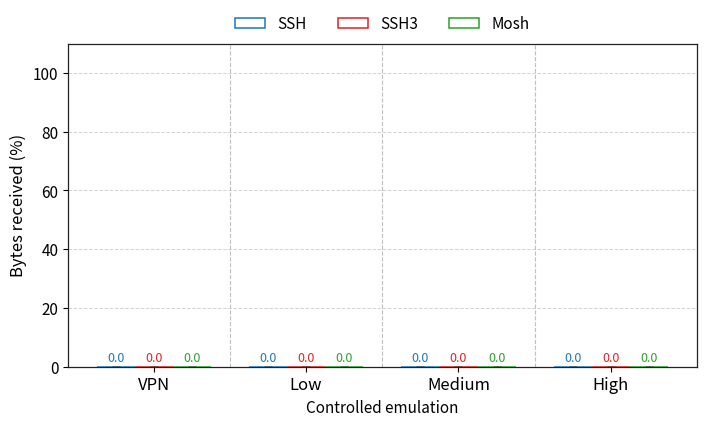

Recreate this plot in Python.
#!/usr/bin/env python3
from __future__ import annotations

import argparse
import csv
import math
import statistics
from pathlib import Path
from typing import Dict, List, Tuple

import matplotlib.pyplot as plt
import numpy as np


SCENARIOS = ["default", "low", "medium", "high"]
PROTOCOLS = ["ssh", "ssh3", "mosh"]
PROTO_LABELS = {"ssh": "SSH", "ssh3": "SSH3", "mosh": "Mosh"}
COLORS = {"ssh": "#1f77b4", "ssh3": "#d62728", "mosh": "#2ca02c"}
HATCH_COLORS = {"ssh": "#bfefff", "ssh3": "#ffb3b3", "mosh": "#a8f0a8"}
HATCHES = {"ssh": "////", "ssh3": "////", "mosh": "\\\\\\\\"}


def safe_float(value: str) -> float | None:
    try:
        return float(value)
    except (TypeError, ValueError):
        return None


def collect(input_dir: Path) -> Tuple[Dict[str, Dict[str, dict]], List[dict]]:
    stats: Dict[str, Dict[str, dict]] = {
        scenario: {
            proto: {"values": [], "ok": 0, "fail": 0, "content_bad": 0}
            for proto in PROTOCOLS
        }
        for scenario in SCENARIOS
    }
    rows_out: List[dict] = []

    for scenario in SCENARIOS:
        csv_path = input_dir / scenario / "w4_line_log.csv"
        if not csv_path.exists():
            print(f"[warn] missing {csv_path}")
            continue
        with csv_path.open(newline="", encoding="utf-8") as f:
            for row in csv.DictReader(f):
                proto = row.get("protocol", "")
                if proto not in PROTOCOLS:
                    continue
                status = row.get("status", "")
                if status == "ok":
                    value = safe_float(row.get("received_pct", ""))
                    if value is None:
                        continue
                    content_match = row.get("content_match", "")
                    if content_match and content_match.lower() != "true":
                        value = 0.0
                        stats[scenario][proto]["content_bad"] += 1
                    stats[scenario][proto]["values"].append(value)
                    stats[scenario][proto]["ok"] += 1
                elif status == "fail":
                    stats[scenario][proto]["values"].append(0.0)
                    stats[scenario][proto]["fail"] += 1

    for scenario in SCENARIOS:
        for proto in PROTOCOLS:
            entry = stats[scenario][proto]
            values = entry["values"]
            mean = statistics.mean(values) if values else math.nan
            mini = min(values) if values else math.nan
            stdev = statistics.stdev(values) if len(values) > 1 else 0.0
            ci95 = 1.96 * stdev / math.sqrt(len(values)) if len(values) > 1 else 0.0
            entry.update(mean=mean, min=mini, ci95=ci95)
            rows_out.append(
                {
                    "scenario": scenario,
                    "protocol": proto,
                    "ok_samples": entry["ok"],
                    "fail_samples": entry["fail"],
                    "content_bad_samples": entry["content_bad"],
                    "mean_received_pct": "" if math.isnan(mean) else f"{mean:.6f}",
                    "min_received_pct": "" if math.isnan(mini) else f"{mini:.6f}",
                    "ci95_received_pct": "" if math.isnan(mean) else f"{ci95:.6f}",
                }
            )
    return stats, rows_out


def write_summary(rows: List[dict], output_csv: Path) -> None:
    output_csv.parent.mkdir(parents=True, exist_ok=True)
    with output_csv.open("w", newline="", encoding="utf-8") as f:
        writer = csv.DictWriter(
            f,
            fieldnames=[
                "scenario",
                "protocol",
                "ok_samples",
                "fail_samples",
                "content_bad_samples",
                "mean_received_pct",
                "min_received_pct",
                "ci95_received_pct",
            ],
        )
        writer.writeheader()
        writer.writerows(rows)


def plot(stats: Dict[str, Dict[str, dict]], output_png: Path) -> None:
    output_png.parent.mkdir(parents=True, exist_ok=True)

    x = np.arange(len(SCENARIOS))
    width = 0.25

    plt.rcParams.update({
        "font.size": 11,
        "axes.edgecolor": "#222222",
        "axes.linewidth": 0.9,
        "hatch.linewidth": 0.8,
    })

    fig, ax = plt.subplots(figsize=(7.2, 4.4), dpi=180)
    for i, proto in enumerate(PROTOCOLS):
        means = [
            stats[scenario][proto]["mean"]
            if not math.isnan(stats[scenario][proto]["mean"])
            else 0.0
            for scenario in SCENARIOS
        ]
        ci95 = [stats[scenario][proto]["ci95"] for scenario in SCENARIOS]
        offsets = x + (i - 1) * width

        ax.bar(
            offsets,
            means,
            width,
            facecolor="white",
            edgecolor=HATCH_COLORS[proto],
            linewidth=0.0,
            hatch=HATCHES[proto],
            zorder=2,
        )
        bars = ax.bar(
            offsets,
            means,
            width,
            label=PROTO_LABELS[proto],
            facecolor="none",
            edgecolor=COLORS[proto],
            linewidth=1.1,
            yerr=ci95,
            capsize=3,
            error_kw={"ecolor": "#222222", "elinewidth": 1.0, "capthick": 1.0},
            zorder=3,
        )
        for bar, mean in zip(bars, means):
            ax.text(
                bar.get_x() + bar.get_width() / 2,
                min(103.0, bar.get_height() + 0.8),
                f"{mean:.1f}",
                ha="center",
                va="bottom",
                fontsize=9,
                color=COLORS[proto],
            )

    for boundary in [0.5, 1.5, 2.5]:
        ax.axvline(boundary, color="#bfbfbf", linestyle="--", linewidth=0.8, zorder=1)

    ax.set_ylabel("Bytes received (%)", fontsize=12)
    ax.set_xlabel("Controlled emulation", fontsize=11)
    ax.set_xticks(x)
    ax.set_xticklabels(["VPN", "Low", "Medium", "High"], fontsize=12)
    ax.set_ylim(0, 110)
    ax.set_yticks(np.arange(0, 101, 20))
    ax.grid(axis="y", linestyle="--", linewidth=0.7, alpha=0.55, zorder=0)
    ax.legend(ncol=3, frameon=False, loc="upper center", bbox_to_anchor=(0.5, 1.13))
    fig.tight_layout()
    fig.savefig(output_png, bbox_inches="tight")
    plt.close(fig)


def main() -> int:
    parser = argparse.ArgumentParser(description="Plot W4 received_pct by scenario/protocol")
    parser.add_argument("--input-dir", default="w4_results_trungnt")
    parser.add_argument("--output-png", default="w4_results_trungnt/w4_recv_pct_by_scenario.png")
    parser.add_argument("--output-csv", default="w4_results_trungnt/w4_recv_pct_summary.csv")
    args = parser.parse_args()

    stats, rows = collect(Path(args.input_dir))
    write_summary(rows, Path(args.output_csv))
    plot(stats, Path(args.output_png))
    print(f"Saved summary: {args.output_csv}")
    print(f"Saved chart  : {args.output_png}")
    return 0


if __name__ == "__main__":
    raise SystemExit(main())
